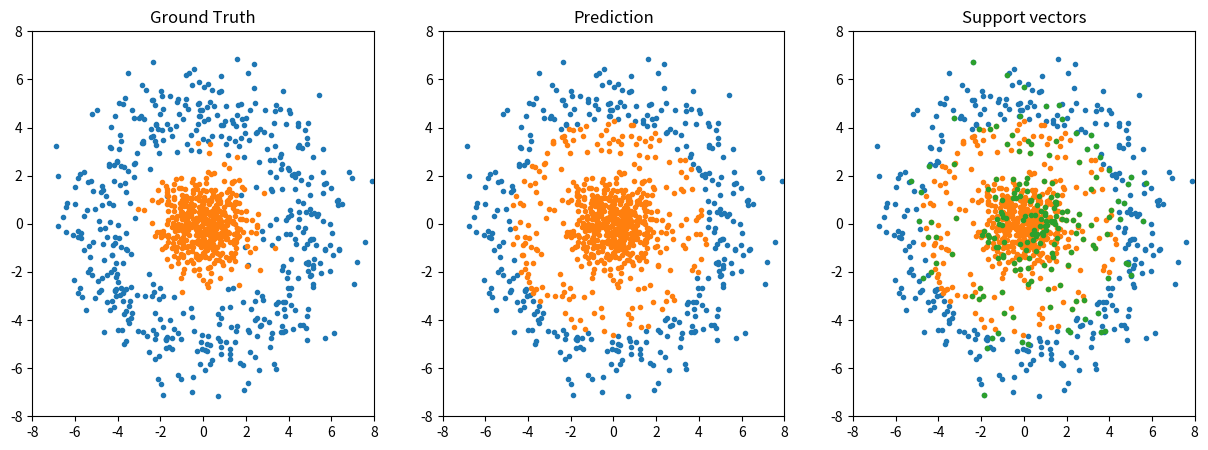

This chart was generated by the following Python code:
# -*- coding: utf-8 -*-
# @Date  : 2020/5/23
# [redacted]
# [redacted]

import numpy as np
from matplotlib import pyplot as plt


class LinearKernel:  # 线性核函数
    def __call__(self, a: np.ndarray, b: np.ndarray):
        return np.sum(a * b, axis=-1)


class PolyKernel:  # 多项式核函数
    def __call__(self, a: np.ndarray, b: np.ndarray):
        return (np.sum(a * b, axis=-1) + 1) ** 2


class RBFKernel:  # 高斯核函数
    def __init__(self, sigma):
        self.divisor = 2 * sigma**2

    def __call__(self, a: np.ndarray, b: np.ndarray):
        return np.exp(-np.sum((a - b) ** 2, axis=-1) / self.divisor)


class SVM:
    """
    Support Vector Machines(支持向量机)
    """

    def __init__(self, kernel="linear", C=1.0, iterations=100, tol=1e-3, sigma=1.0):
        """
        Args:
            kernel (str, optional): 核函数. Defaults to 'linear'.
            C (float, optional): 惩罚因子. Defaults to 1.0.
            iterations (int, optional): 最大迭代次数. Defaults to 100.
            tol (float, optional): 绝对误差限. Defaults to 1e-3.
            sigma (float, optional): 高斯核函数的sigma. Defaults to 1.0.
        """
        assert kernel in ["linear", "poly", "rbf"]

        if kernel == "linear":
            self.K = LinearKernel()  # 线性核函数
        if kernel == "poly":
            self.K = PolyKernel()  # 多项式核函数
        if kernel == "rbf":
            self.K = RBFKernel(sigma)  # 径向基核函数

        self.C, self.iterations, self.tol, self.alpha, self.b = C, iterations, tol, None, 0.0

        self.X, self.y = None, None

    def fit(self, X: np.ndarray, y: np.ndarray):
        self.X, self.y = X, y

        # 拉格朗日乘子
        self.alpha = np.ones([len(X)])
        for _ in range(self.iterations):
            # 此次迭代缓存的误差
            E = np.array([self.__E(i) for i in range(len(X))])

            # 外层循环，寻找第一个alpha
            for i1 in range(len(X)):

                # 计算误差(不使用E缓存)
                E1 = self.__E(i1)
                if E1 == 0 or self.__satisfy_kkt(i1):
                    # 误差为0或满足KKT条件
                    continue

                # 大于0则选择最小,小于0选择最大的
                i2 = np.argmin(E) if E1 > 0 else np.argmax(E)  # 内层循环，寻找第二个alpha
                if i1 == i2:
                    continue
                E2 = self.__E(i2)
                x1, x2, y1, y2 = X[i1], X[i2], y[i1], y[i2]
                alpha1, alpha2 = self.alpha[i1], self.alpha[i2]
                k11, k22, k12 = self.K(x1, x1), self.K(x2, x2), self.K(x1, x2)

                # 计算剪切范围
                if y1 * y2 < 0:
                    L = max(0, alpha2 - alpha1)
                    H = min(self.C, self.C + alpha2 - alpha1)
                else:
                    L = max(0, alpha1 + alpha2 - self.C)
                    H = min(self.C, alpha1 + alpha2)
                if L == H:
                    continue
                eta = k11 + k22 - 2 * k12
                if eta <= 0:
                    continue

                # 计算新alpha
                alpha2_new = np.clip(alpha2 + y2 * (E1 - E2) / eta, L, H)
                alpha1_new = alpha1 + y1 * y2 * (alpha2 - alpha2_new)

                # 计算新b
                alpha2_delta, alpha1_delta = alpha2_new - alpha2, alpha1_new - alpha1
                b1_new = -E1 - y1 * k11 * alpha1_delta - y2 * k12 * alpha2_delta + self.b
                b2_new = -E2 - y1 * k12 * alpha1_delta - y2 * k22 * alpha2_delta + self.b

                # 更新参数
                self.alpha[i1] = alpha1_new
                self.alpha[i2] = alpha2_new
                if 0 < alpha1_new < self.C:
                    self.b = b1_new
                elif 0 < alpha2_new < self.C:
                    self.b = b2_new
                else:
                    self.b = (b1_new + b2_new) / 2

                # 更新误差缓存
                E[i1] = self.__E(i1)
                E[i2] = self.__E(i2)

    def __call__(self, X: np.ndarray):
        y_pred = np.array([self.__g(x) for x in X])
        return np.where(y_pred > 0, 1, -1)  # 将(-\infinity, \infinity)之间的分布转为{-1, +1}标签

    @property
    def support_vectors(self):  # 支持向量
        return self.X[self.alpha > 0]

    def __g(self, x):  # g(x) =\sum_{i=0}^N alpha_i y_i \kappa(x_i, x)
        return np.sum(self.alpha * self.y * self.K(self.X, x)) + self.b

    def __E(self, i):  # E_i = g(x_i) - y_i
        return self.__g(self.X[i]) - self.y[i]

    def __satisfy_kkt(self, i):  # 是否满足KKT条件
        g_i, y_i = self.__g(self.X[i]), self.y[i]
        if np.abs(self.alpha[i]) < self.tol:
            return g_i * y_i >= 1
        if np.abs(self.alpha[i]) > self.C - self.tol:
            return g_i * y_i <= 1
        return np.abs(g_i * y_i - 1) < self.tol


def load_data(n_samples_per_class=500):
    assert n_samples_per_class % 10 == 0, "n_samples_per_class must be divisible by 10"

    # 随机生成数据
    X_neg = np.random.randn(n_samples_per_class // 10, 10, 2)
    X_pos = np.random.randn(n_samples_per_class, 2)

    # 将负样本放置到圆环区域
    for i, theta in enumerate(np.linspace(0, 2 * np.pi, len(X_neg))):
        X_neg[i] += 5 * np.array([np.cos(theta), np.sin(theta)])

    X = np.concatenate([X_neg.reshape(-1, 2), X_pos])
    y = np.array([-1] * n_samples_per_class + [1] * n_samples_per_class)

    # 打乱索引，拆分训练集和测试集
    training_set, test_set = np.split(np.random.permutation(len(X)), [int(len(X) * 0.6)])
    return X, y, training_set, test_set


if __name__ == "__main__":
    X, y, training_set, test_set = load_data()

    plt.figure(figsize=[15, 5])
    plt.subplot(1, 3, 1)
    plt.title("Ground Truth")
    plt.xlim(-8, 8)
    plt.ylim(-8, 8)
    plt.scatter(X[y == -1, 0], X[y == -1, 1], marker=".")
    plt.scatter(X[y == +1, 0], X[y == +1, 1], marker=".")

    svm = SVM(kernel="rbf", C=100, sigma=5)
    svm.fit(X[training_set], y[training_set])
    y_pred = svm(X)
    acc = np.sum(y_pred[test_set] == y[test_set]) / len(test_set)
    print(f"Accuracy = {100 * acc:.2f}%")

    plt.subplot(1, 3, 2)
    plt.title("Prediction")
    plt.xlim(-8, 8)
    plt.ylim(-8, 8)
    plt.scatter(X[y_pred == -1, 0], X[y_pred == -1, 1], marker=".")
    plt.scatter(X[y_pred == +1, 0], X[y_pred == +1, 1], marker=".")

    vectors = svm.support_vectors
    plt.subplot(1, 3, 3)
    plt.title("Support vectors")
    plt.xlim(-8, 8)
    plt.ylim(-8, 8)
    plt.scatter(X[y_pred == -1, 0], X[y_pred == -1, 1], marker=".")
    plt.scatter(X[y_pred == +1, 0], X[y_pred == +1, 1], marker=".")
    plt.scatter(vectors[:, 0], vectors[:, 1], marker=".")

    plt.show()
